Run: headless pygame with SDL's dummy video driver; simulated clock (each Clock.tick advances the game by its frame time, no real sleeping); random seed 0; keys injected as events and as key.get_pressed() state; no mouse input.
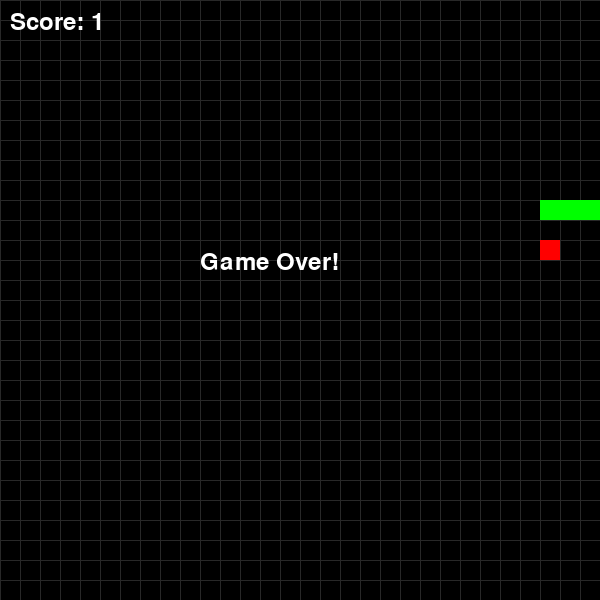
Frame 1 of 1 · flips 1–60 · no input (game ended)

The pygame program that drew these frames:

import pygame
import random

# Screen settings
WIDTH = 600
HEIGHT = 600
GRID_SIZE = 20
GRID_COUNT = WIDTH // GRID_SIZE

# Colors
BLACK = (0, 0, 0)
GREEN = (0, 255, 0)
RED = (255, 0, 0)
WHITE = (255, 255, 255)

# Game settings
SPEED = 5

# Snake setup
snake = [(10, 10), (9, 10), (8, 10)]
direction = (1, 0)
next_direction = (1, 0)
food = (15, 10)
score = 0

pygame.init()
screen = pygame.display.set_mode((WIDTH, HEIGHT))
pygame.display.set_caption("Snake Game")
clock = pygame.time.Clock()
font = pygame.font.SysFont(None, 36)


def place_food():
    global food
    while True:
        x = random.randint(0, GRID_COUNT - 1)
        y = random.randint(0, GRID_COUNT - 1)
        if (x, y) not in snake:
            food = (x, y)
            return


def draw_grid():
    for x in range(0, WIDTH, GRID_SIZE):
        pygame.draw.line(screen, (40, 40, 40), (x, 0), (x, HEIGHT))
    for y in range(0, HEIGHT, GRID_SIZE):
        pygame.draw.line(screen, (40, 40, 40), (0, y), (WIDTH, y))


def draw_snake():
    for segment in snake:
        x, y = segment
        pygame.draw.rect(screen, GREEN, (x * GRID_SIZE, y * GRID_SIZE, GRID_SIZE, GRID_SIZE))


def draw_food():
    x, y = food
    pygame.draw.rect(screen, RED, (x * GRID_SIZE, y * GRID_SIZE, GRID_SIZE, GRID_SIZE))


def draw_score():
    text = font.render(f"Score: {score}", True, WHITE)
    screen.blit(text, (10, 10))


running = True

while running:
    for event in pygame.event.get():
        if event.type == pygame.QUIT:
            running = False

        if event.type == pygame.KEYDOWN:
            if event.key == pygame.K_UP and direction != (0, 1):
                next_direction = (0, -1)
            elif event.key == pygame.K_DOWN and direction != (0, -1):
                next_direction = (0, 1)
            elif event.key == pygame.K_LEFT and direction != (1, 0):
                next_direction = (-1, 0)
            elif event.key == pygame.K_RIGHT and direction != (-1, 0):
                next_direction = (1, 0)

    direction = next_direction

    # Move snake
    head_x, head_y = snake[0]
    dx, dy = direction
    new_head = (head_x + dx, head_y + dy)

    # Collision with walls
    if new_head[0] < 0 or new_head[0] >= GRID_COUNT or new_head[1] < 0 or new_head[1] >= GRID_COUNT:
        running = False

    # Collision with itself (ignore tail if moving into it)
    if new_head in snake[:-1]:
        running = False

    snake.insert(0, new_head)

    # Eat food
    if new_head == food:
        score += 1
        place_food()
    else:
        snake.pop()

    screen.fill(BLACK)
    draw_grid()
    draw_food()
    draw_snake()
    draw_score()
    pygame.display.flip()
    clock.tick(SPEED)

# Game over message
if not running:
    game_over = font.render("Game Over!", True, WHITE)
    screen.blit(game_over, (200, 250))
    pygame.display.flip()
    pygame.time.delay(1500)

pygame.quit()
